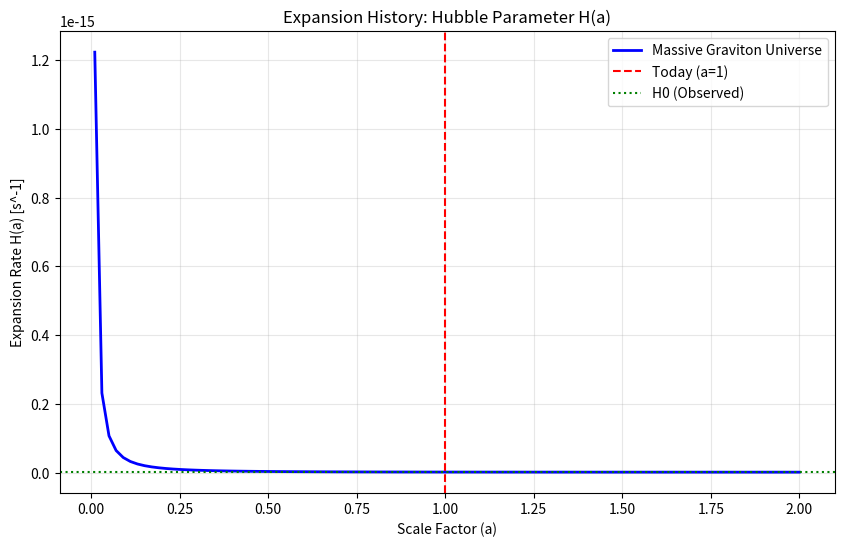

Here is the Python script that generated this plot:
"""
Massive Graviton Cosmology: Time Evolution Solver.
Solves the differential equation da/dt = a * H(a).
"""
import numpy as np
from scipy.integrate import quad
import matplotlib.pyplot as plt

# --- 1. YOUR WINNING MODEL (The Physics Engine) ---
# Constants
H0_SI = 2.2e-18         # Hubble Constant today [s^-1]
H0_SQ = H0_SI**2
M_G_REF = 8.1e-69
OMEGA_M = 0.3           # Standard Matter
OMEGA_R = 9e-5          # Radiation
# Your discovered Dark Energy fraction
OMEGA_MG = 0.7          

def H_mg_phenomenological(a, m_g=M_G_REF):
    """
    Your solution: Constant Dark Energy from Massive Graviton.
    """
    if a <= 0: return 0.0
    mass_factor = (m_g / M_G_REF) ** 2
    a_factor = 1.0  # The constant scaling you discovered
    
    return H0_SQ * OMEGA_MG * mass_factor * a_factor

# --- 2. THE TOTAL HUBBLE FUNCTION ---
def H_total(a):
    """
    Combines Matter, Radiation, and your Massive Graviton.
    H^2(a) = H_matter^2 + H_rad^2 + H_graviton^2
    """
    if a <= 0: return 0.0
    
    # Standard Model components
    H2_matter = H0_SQ * OMEGA_M / (a**3)
    H2_rad    = H0_SQ * OMEGA_R / (a**4)
    
    # Your Component
    H2_mg     = H_mg_phenomenological(a)
    
    return np.sqrt(H2_matter + H2_rad + H2_mg)

# --- 3. THE DIFFERENTIAL EQUATION SOLVER ---
def solve_age_of_universe():
    print("--- 🚀 SOLVING COSMIC EVOLUTION ---")
    
    # The Friedmann Equation can be rearranged to solve for time t:
    # dt = da / (a * H(a))
    # We integrate from a=0 (Big Bang) to a=1 (Today).
    
    def integrand(a):
        return 1.0 / (a * H_total(a))
    
    # Integrate using QUAD (High precision integration)
    # Start slightly after 0 to avoid division by zero singularity
    age_seconds, error = quad(integrand, 1e-10, 1.0)
    
    # Convert to Billions of Years (Gyr)
    SECONDS_PER_YEAR = 31557600
    age_gyr = age_seconds / SECONDS_PER_YEAR / 1e9
    
    print(f"✅ Integration Complete.")
    print(f"   Hubble Time (1/H0): {1.0/H0_SI/SECONDS_PER_YEAR/1e9:.2f} Gyr")
    print(f"   Calculated Age:     {age_gyr:.4f} Billion Years")
    
    return age_gyr

# --- 4. VISUALIZATION ---
def plot_expansion_history():
    # Generate scale factors from past to future
    a_vals = np.linspace(0.01, 2.0, 100)
    H_vals = [H_total(a) for a in a_vals]
    
    plt.figure(figsize=(10, 6))
    plt.plot(a_vals, H_vals, label='Massive Graviton Universe', color='blue', linewidth=2)
    
    # Mark Today
    plt.axvline(x=1.0, color='red', linestyle='--', label='Today (a=1)')
    plt.axhline(y=H0_SI, color='green', linestyle=':', label='H0 (Observed)')
    
    plt.title(f"Expansion History: Hubble Parameter H(a)")
    plt.xlabel("Scale Factor (a)")
    plt.ylabel("Expansion Rate H(a) [s^-1]")
    plt.grid(True, alpha=0.3)
    plt.legend()
    plt.savefig("universe_history.png")
    print("    generated: universe_history.png")

if __name__ == "__main__":
    age = solve_age_of_universe()
    plot_expansion_history()